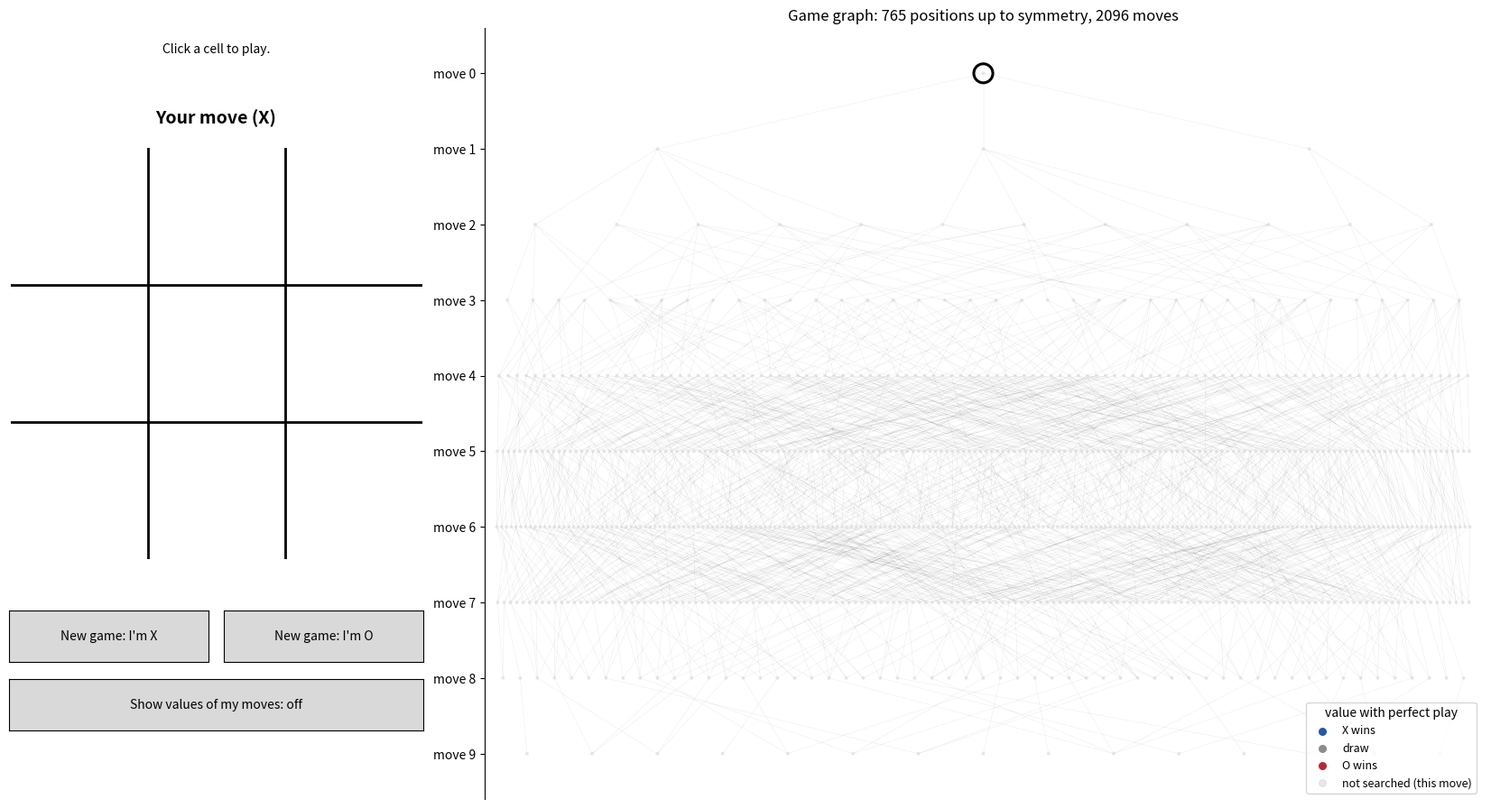

Generate this figure with matplotlib:
"""
Play tic-tac-toe against minimax and watch the search on the game graph.

Left:  the board. Click a cell to play.
Right: the tic-tac-toe game graph (765 positions up to symmetry).
       - Faint dots: positions the current search has not reached.
       - When the computer thinks, the positions it evaluates light up in the
         order minimax *finishes* them: leaves first, then their parents,
         as the values are backed up the tree.
       - Colour = value with perfect play: blue X wins, grey draw, red O wins.
       - Coloured edges from the current position: the computer's options,
         labelled with its scores; the thick green edge is the move it chose.
       - Black line: the game played so far.

Buttons: new game as X or as O, and a toggle that shows, on the board,
what each of your moves is worth (win / draw / lose with perfect play).

Usage:  python tic_tac_toe_minimax_viz.py
Needs:  matplotlib  (pip install matplotlib)
"""
import os
import random
from functools import lru_cache

import matplotlib.pyplot as plt
from matplotlib.collections import LineCollection
from matplotlib.widgets import Button

ANIMATE = os.environ.get("TTT_NO_ANIMATION") is None
ANIMATION_FRAMES = 45          # more frames = slower, smoother animation
FRAME_PAUSE = 0.03             # seconds per frame

LINES = [(0, 1, 2), (3, 4, 5), (6, 7, 8), (0, 3, 6),
         (1, 4, 7), (2, 5, 8), (0, 4, 8), (2, 4, 6)]

BLUE, GREY, RED, GREEN = "#2457A6", "#8C8C8C", "#B5283A", "#2E8B2E"
FAINT = (0.85, 0.85, 0.85, 0.6)
VALUE_COLOUR = {1: BLUE, 0: GREY, -1: RED}


# ---------------------------------------------------------------- game logic
def _rot(p):
    return tuple(p[i] for i in (6, 3, 0, 7, 4, 1, 8, 5, 2))


def _flip(p):
    return tuple(p[i] for i in (2, 1, 0, 5, 4, 3, 8, 7, 6))


SYMMETRIES = []
_p = tuple(range(9))
for _ in range(4):
    SYMMETRIES += [_p, _flip(_p)]
    _p = _rot(_p)


@lru_cache(maxsize=None)
def canonical(b):
    """Representative of the board up to rotations and reflections."""
    return min("".join(b[i] for i in s) for s in SYMMETRIES)


def winner(b):
    for line in LINES:
        a, c, d = line
        if b[a] != "." and b[a] == b[c] == b[d]:
            return b[a], line
    return None, None


def is_over(b):
    return winner(b)[0] is not None or "." not in b


def to_move(b):
    return "X" if b.count("X") == b.count("O") else "O"


def children(b):
    p = to_move(b)
    return [(i, b[:i] + p + b[i + 1:]) for i in range(9) if b[i] == "."]


@lru_cache(maxsize=None)
def value(b):
    """Minimax value from X's point of view: +1 X wins, 0 draw, -1 O wins."""
    w, _ = winner(b)
    if w:
        return 1 if w == "X" else -1
    if "." not in b:
        return 0
    vals = [value(c) for _, c in children(b)]
    return max(vals) if to_move(b) == "X" else min(vals)


@lru_cache(maxsize=None)
def tree_size(b):
    """Number of nodes a plain (non-memoised) minimax visits below b."""
    if is_over(b):
        return 1
    return 1 + sum(tree_size(c) for _, c in children(b))


# --------------------------------------------------------------- the graph
def build_graph():
    start = canonical("." * 9)
    levels, edges, seen = [[start]], set(), {start}
    for depth in range(9):
        nxt = []
        for b in levels[depth]:
            if is_over(b):
                continue
            for _, c in children(b):
                c = canonical(c)
                edges.add((b, c))
                if c not in seen:
                    seen.add(c)
                    nxt.append(c)
        if not nxt:
            break
        levels.append(nxt)

    parents = {}
    for a, c in edges:
        parents.setdefault(c, []).append(a)
    pos = {}
    for d, lvl in enumerate(levels):
        ordered = lvl if d == 0 else sorted(
            lvl, key=lambda b: (sum(pos[p][0] for p in parents[b]) / len(parents[b]), value(b)))
        for k, b in enumerate(ordered):
            pos[b] = ((k + 0.5) / len(ordered), -d)
    return levels, edges, pos


# ---------------------------------------------------------------- the app
class App:
    def __init__(self):
        self.levels, self.edges, self.pos = build_graph()
        self.nodes = [b for lvl in self.levels for b in lvl]
        self.index = {b: k for k, b in enumerate(self.nodes)}
        self.show_values = False
        self.busy = False

        self.fig = plt.figure(figsize=(17, 9.5))
        try:
            self.fig.canvas.manager.set_window_title("Tic-tac-toe: minimax on the game graph")
        except AttributeError:
            pass

        # ---- graph panel
        g = self.ax_graph = self.fig.add_axes([0.34, 0.04, 0.65, 0.9])
        segs = [[self.pos[a], self.pos[c]] for a, c in self.edges]
        g.add_collection(LineCollection(segs, colors="black", linewidths=0.15, alpha=0.18, zorder=1))
        xs = [self.pos[b][0] for b in self.nodes]
        ys = [self.pos[b][1] for b in self.nodes]
        self.colours = [FAINT] * len(self.nodes)
        self.sizes = [8] * len(self.nodes)
        self.scatter = g.scatter(xs, ys, s=self.sizes, c=self.colours, zorder=2, linewidths=0)
        self.option_lines = LineCollection([], zorder=3)
        g.add_collection(self.option_lines)
        self.option_texts = []
        (self.path_line,) = g.plot([], [], color="black", lw=2.4, zorder=4, solid_capstyle="round")
        self.current = g.scatter([], [], s=230, facecolors="none", edgecolors="black",
                                 linewidths=2.2, zorder=5)
        g.set_xlim(-0.01, 1.01)
        g.set_ylim(-len(self.levels) + 0.4, 0.6)
        g.set_yticks([-d for d in range(len(self.levels))])
        g.set_yticklabels([f"move {d}" for d in range(len(self.levels))])
        g.set_xticks([])
        for s in ("top", "right", "bottom"):
            g.spines[s].set_visible(False)
        g.set_title(f"Game graph: {len(self.nodes)} positions up to symmetry, "
                    f"{len(self.edges)} moves", fontsize=12)
        for v, lab in ((1, "X wins"), (0, "draw"), (-1, "O wins")):
            g.scatter([], [], color=VALUE_COLOUR[v], s=30, label=lab)
        g.scatter([], [], color=FAINT, s=30, label="not searched (this move)")
        g.legend(loc="lower right", title="value with perfect play", fontsize=9)

        # ---- board panel
        bx = self.ax_board = self.fig.add_axes([0.03, 0.32, 0.27, 0.48])
        bx.set_xlim(0, 3)
        bx.set_ylim(0, 3)
        bx.set_aspect("equal")
        bx.axis("off")
        for k in (1, 2):
            bx.plot([k, k], [0, 3], color="black", lw=2)
            bx.plot([0, 3], [k, k], color="black", lw=2)
        self.cell_texts, self.hint_texts = [], []
        for i in range(9):
            x, y = i % 3 + 0.5, 2 - i // 3 + 0.5
            self.cell_texts.append(bx.text(x, y, "", ha="center", va="center",
                                           fontsize=46, fontweight="bold"))
            self.hint_texts.append(bx.text(x, y - 0.33, "", ha="center", va="center", fontsize=10))
        (self.win_line,) = bx.plot([], [], color=GREEN, lw=6, alpha=0.7)

        self.info = self.fig.text(0.165, 0.915, "", ha="center", va="center", fontsize=10)
        self.status = self.fig.text(0.165, 0.835, "", ha="center", va="center",
                                    fontsize=14, fontweight="bold")

        # ---- buttons
        self.b_x = Button(self.fig.add_axes([0.03, 0.2, 0.13, 0.06]), "New game: I'm X")
        self.b_o = Button(self.fig.add_axes([0.17, 0.2, 0.13, 0.06]), "New game: I'm O")
        self.b_v = Button(self.fig.add_axes([0.03, 0.12, 0.27, 0.06]), "Show values of my moves: off")
        self.b_x.on_clicked(lambda _: self.new_game("X"))
        self.b_o.on_clicked(lambda _: self.new_game("O"))
        self.b_v.on_clicked(self.toggle_values)
        self.fig.canvas.mpl_connect("button_press_event", self.on_click)

        self.new_game("X")

    # ---------------------------------------------------------- helpers
    def refresh(self):
        self.fig.canvas.draw_idle()
        if ANIMATE:
            plt.pause(0.001)

    def reset_graph(self):
        self.colours = [FAINT] * len(self.nodes)
        self.sizes = [8] * len(self.nodes)
        self.scatter.set_facecolors(self.colours)
        self.scatter.set_sizes(self.sizes)
        self.option_lines.set_segments([])
        for t in self.option_texts:
            t.remove()
        self.option_texts = []

    def light_up(self, boards):
        for b in boards:
            k = self.index[b]
            self.colours[k] = VALUE_COLOUR[value(b)]
            self.sizes[k] = 16
        self.scatter.set_facecolors(self.colours)
        self.scatter.set_sizes(self.sizes)

    def draw_board(self):
        for i, ch in enumerate(self.board):
            t = self.cell_texts[i]
            t.set_text("" if ch == "." else ch)
            t.set_color(BLUE if ch == "X" else RED)
            self.hint_texts[i].set_text("")
        pts = [self.pos[canonical(b)] for b in self.history]
        self.path_line.set_data([p[0] for p in pts], [p[1] for p in pts])
        self.current.set_offsets([pts[-1]])

        w, line = winner(self.board)
        if line:
            a, c = line[0], line[2]
            self.win_line.set_data([a % 3 + 0.5, c % 3 + 0.5], [2 - a // 3 + 0.5, 2 - c // 3 + 0.5])
        else:
            self.win_line.set_data([], [])

        if is_over(self.board):
            if w == self.human:
                self.status.set_text("You win!")
            elif w:
                self.status.set_text("The computer wins.")
            else:
                self.status.set_text("Draw.")
        elif to_move(self.board) == self.human:
            self.status.set_text(f"Your move ({self.human})")
            if self.show_values:
                self.show_hints()

    def show_hints(self):
        sign = 1 if self.human == "X" else -1
        for i, c in children(self.board):
            v = sign * value(c)
            txt, col = {1: ("win", GREEN), 0: ("draw", GREY), -1: ("lose", RED)}[v]
            self.hint_texts[i].set_text(txt)
            self.hint_texts[i].set_color(col)

    # ---------------------------------------------------------- actions
    def new_game(self, human):
        if self.busy:
            return
        self.human, self.cpu = human, ("O" if human == "X" else "X")
        self.board = "." * 9
        self.history = [self.board]
        self.reset_graph()
        self.info.set_text("Click a cell to play." if human == "X"
                           else "The computer opens. Watch the graph.")
        self.draw_board()
        self.refresh()
        if self.cpu == "X":
            self.computer_move()

    def toggle_values(self, _):
        self.show_values = not self.show_values
        self.b_v.label.set_text(f"Show values of my moves: {'on' if self.show_values else 'off'}")
        self.draw_board()
        self.refresh()

    def on_click(self, event):
        if event.inaxes is not self.ax_board or self.busy or event.xdata is None:
            return
        if is_over(self.board) or to_move(self.board) != self.human:
            return
        col, row = int(event.xdata), 2 - int(event.ydata)
        if not (0 <= col < 3 and 0 <= row < 3):
            return
        i = 3 * row + col
        if self.board[i] != ".":
            return
        self.play(i, self.human)
        if not is_over(self.board):
            self.computer_move()

    def play(self, i, sign):
        self.board = self.board[:i] + sign + self.board[i + 1:]
        self.history.append(self.board)
        self.draw_board()
        self.refresh()

    def computer_move(self):
        self.busy = True
        self.status.set_text("Computer is thinking…")
        self.reset_graph()
        root = self.board
        root_depth = 9 - root.count(".")

        # Minimax with the game's scores (+10-d win, d-10 loss, 0 draw), remembering
        # the order in which positions are *finished*, i.e. when their value is known.
        order, seen, memo = [], set(), {}

        def minimax(b):
            if b in memo:
                return memo[b]
            d = 9 - b.count(".") - root_depth
            w, _ = winner(b)
            if w == self.cpu:
                s = 10 - d
            elif w == self.human:
                s = d - 10
            elif "." not in b:
                s = 0
            else:
                vals = [minimax(c) for _, c in children(b)]
                s = max(vals) if to_move(b) == self.cpu else min(vals)
            memo[b] = s
            c = canonical(b)
            if c not in seen:
                seen.add(c)
                order.append(c)
            return s

        options = [(i, c, minimax(c)) for i, c in children(root)]
        best = max(s for _, _, s in options)
        choice = random.choice([i for i, _, s in options if s == best])
        rc = canonical(root)
        if rc not in seen:
            order.append(rc)

        self.info.set_text(
            f"Plain minimax visits {tree_size(root) - 1:,} tree nodes here\n"
            f"({len(memo):,} distinct boards = {len(order)} graph positions).")

        # Animate: positions light up as minimax finishes evaluating them
        step = max(1, len(order) // ANIMATION_FRAMES)
        for k in range(0, len(order), step):
            self.light_up(order[k:k + step])
            if ANIMATE:
                self.fig.canvas.draw_idle()
                plt.pause(FRAME_PAUSE)

        # Show the computer's options from the current position
        segs, cols, widths = [], [], []
        x0, y0 = self.pos[rc]
        for i, c, s in options:
            x1, y1 = self.pos[canonical(c)]
            chosen = i == choice
            segs.append([(x0, y0), (x1, y1)])
            cols.append(GREEN if chosen else VALUE_COLOUR[value(c)])
            widths.append(3.5 if chosen else 1.4)
            if not any(abs(t.get_position()[0] - x1) < 1e-9 and abs(t.get_position()[1] - y1 - 0.18) < 1e-9
                       for t in self.option_texts):
                self.option_texts.append(self.ax_graph.text(
                    x1, y1 + 0.18, f"{s:+d}" if s else "0", ha="center", va="bottom", fontsize=9,
                    fontweight="bold", color=GREEN if chosen else "black", zorder=6,
                    bbox=dict(boxstyle="round,pad=0.15", fc="white", ec="none", alpha=0.8)))
        self.option_lines.set_segments(segs)
        self.option_lines.set_color(cols)
        self.option_lines.set_linewidth(widths)

        if best > 0:
            verdict = "it can force a win"
        elif best == 0:
            verdict = "the best it can get is a draw"
        else:
            verdict = "it can only delay losing"
        self.info.set_text(self.info.get_text() +
                           f"\nBest score {best:+d}: {verdict}.\nIt plays cell {choice + 1}."
                           .replace("+0", "0"))
        self.play(choice, self.cpu)
        self.busy = False
        self.draw_board()
        self.refresh()


if __name__ == "__main__":
    app = App()
    plt.show()
